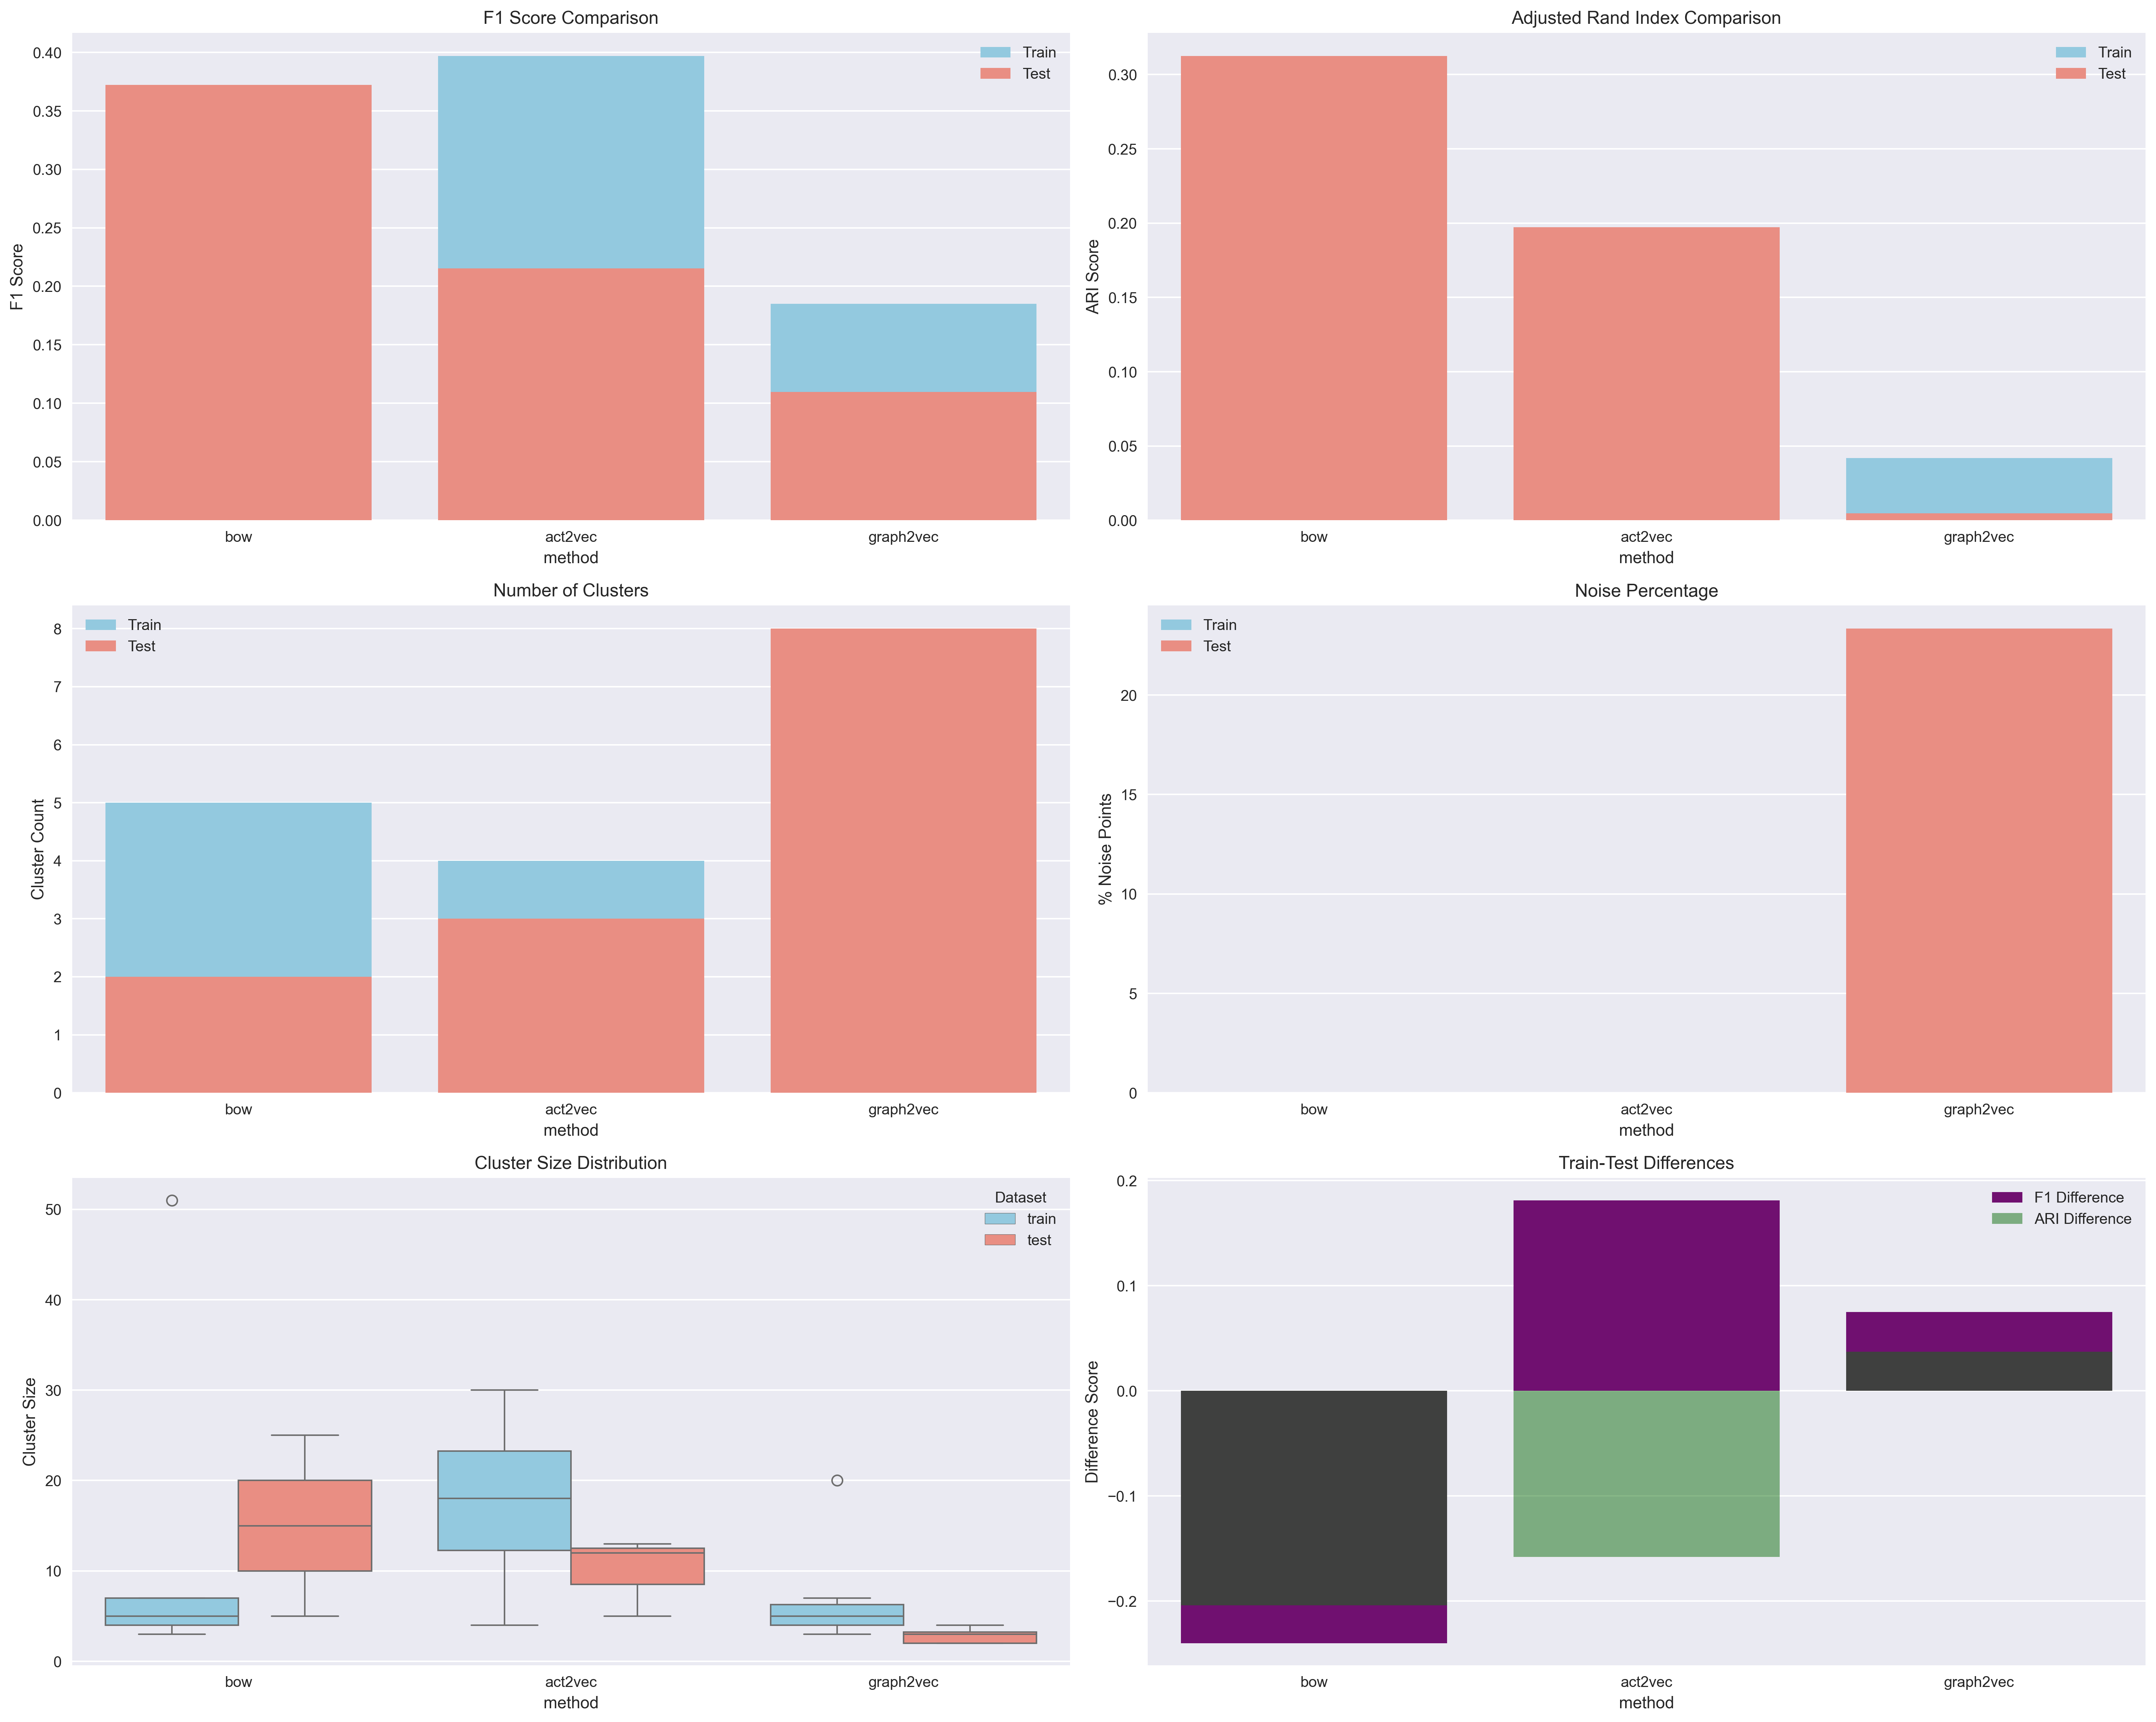

Values plotted in this chart, from the file beside it:
method, train_f1, train_ari, n_clusters_train, noise_train, size_train, test_f1, test_ari, n_clusters_test, noise_test, size_test
bow, 0.1323, 0.1085, 5, 0.0, 70, 0.3723, 0.3124, 2, 0.0, 30
act2vec, 0.3967, 0.03949, 4, 0.0, 70, 0.2154, 0.1973, 3, 0.0, 30
graph2vec, 0.185, 0.04189, 8, 22.86, 70, 0.1098, 0.004604, 8, 23.33, 30
